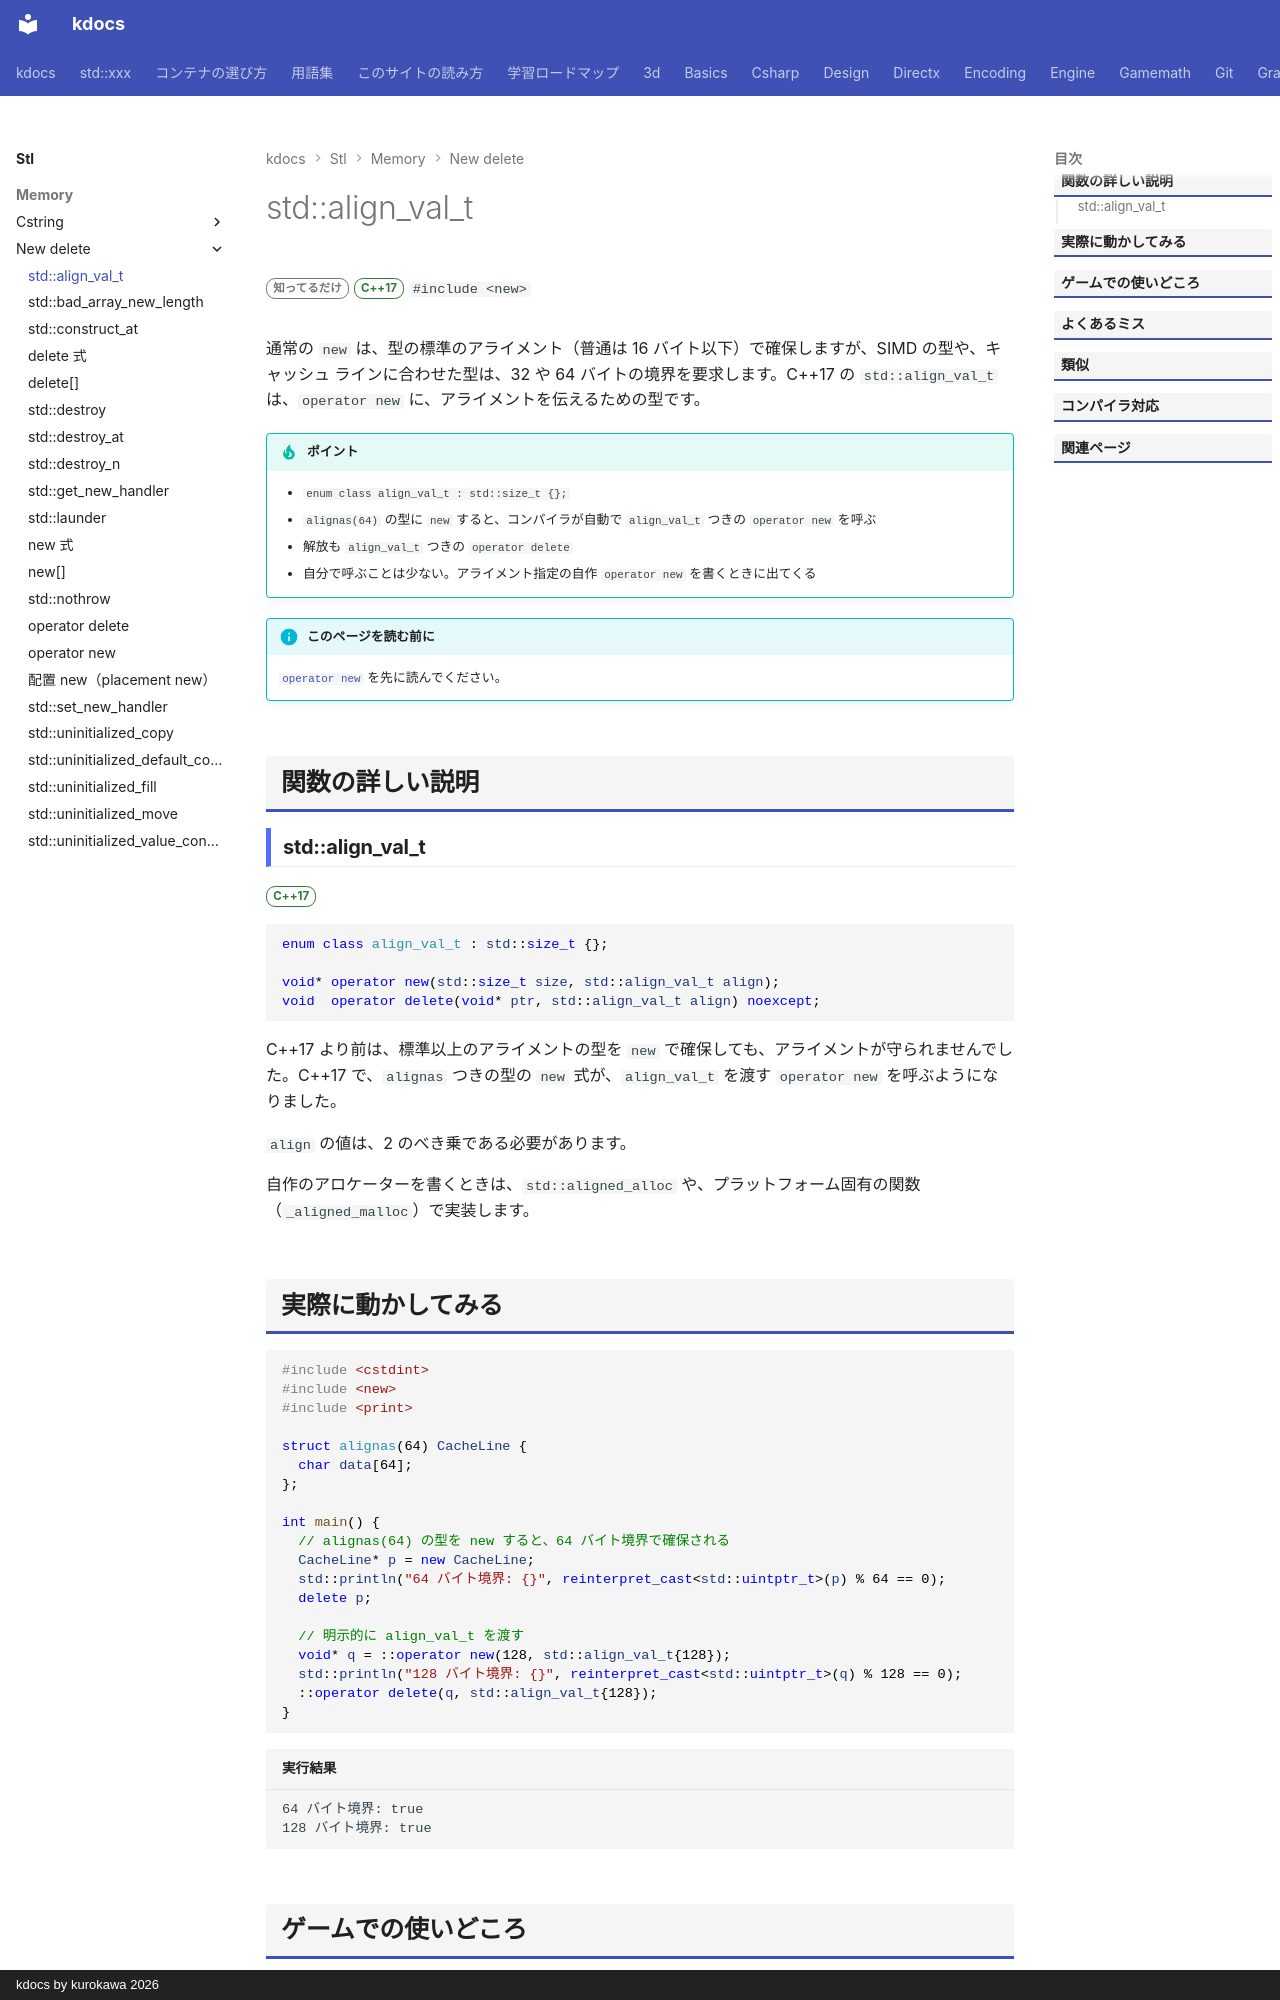

repository: qwzxdf/kdocs · page: stl/memory/new_delete/align_val_t/index.html · generator: mkdocs · copyright: kdocs by kurokawa 2026

---
title: std::align_val_t
summary: "new にアラインメントを指定するための型。"
order: 11
group: new / delete まわり
tags:
  - メモリ
---

# std::align_val_t

<div class="page-badges" markdown>
<span class="rank rank-rare">知ってるだけ</span>
<span class="ver ver-17">C++17</span>
`#include <new>`
</div>

通常の `new` は、型の標準のアライメント（普通は 16 バイト以下）で確保しますが、SIMD の型や、キャッシュ ラインに合わせた型は、32 や 64 バイトの境界を要求します。C++17 の `std::align_val_t` は、`operator new` に、アライメントを伝えるための型です。

!!! tip "ポイント"
    - `enum class align_val_t : std::size_t {};`
    - `alignas(64)` の型に `new` すると、コンパイラが自動で `align_val_t` つきの `operator new` を呼ぶ
    - 解放も `align_val_t` つきの `operator delete`
    - 自分で呼ぶことは少ない。アライメント指定の自作 `operator new` を書くときに出てくる

!!! info "このページを読む前に"
    [`operator new`](operator_new.md) を先に読んでください。

## 関数の詳しい説明

### std::align_val_t {#align_val_t}

<span class="ver ver-17">C++17</span>

```cpp
enum class align_val_t : std::size_t {};

void* operator new(std::size_t size, std::align_val_t align);
void  operator delete(void* ptr, std::align_val_t align) noexcept;
```

C++17 より前は、標準以上のアライメントの型を `new` で確保しても、アライメントが守られませんでした。C++17 で、`alignas` つきの型の `new` 式が、`align_val_t` を渡す `operator new` を呼ぶようになりました。

`align` の値は、2 のべき乗である必要があります。

自作のアロケーターを書くときは、`std::aligned_alloc` や、プラットフォーム固有の関数（`_aligned_malloc`）で実装します。
